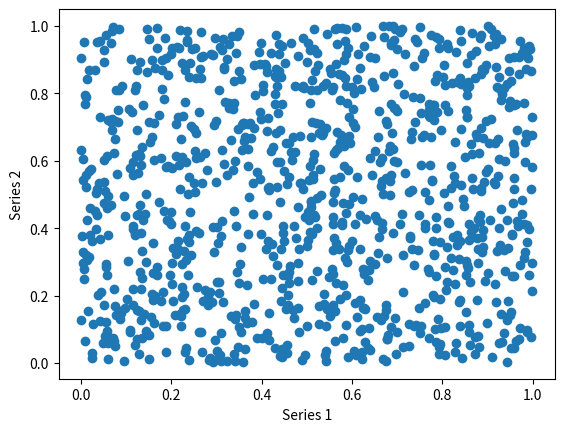

Reproduce this figure in Python.

# coding: utf-8

# # Scatter plot, and labelling axes

# In[1]:


# The following line is only needed to display chart in Jupyter notebooks
get_ipython().run_line_magic('matplotlib', 'inline')

import matplotlib.pyplot as plt
import numpy as np

# Create a 1024 by 2 array of random points
data=np.random.rand(1024,2)

x = data[:,0]
y = data[:,1]
plt.scatter(x, y)

plt.xlabel ('Series 1')
plt.ylabel ('Series 2')

plt.show()

